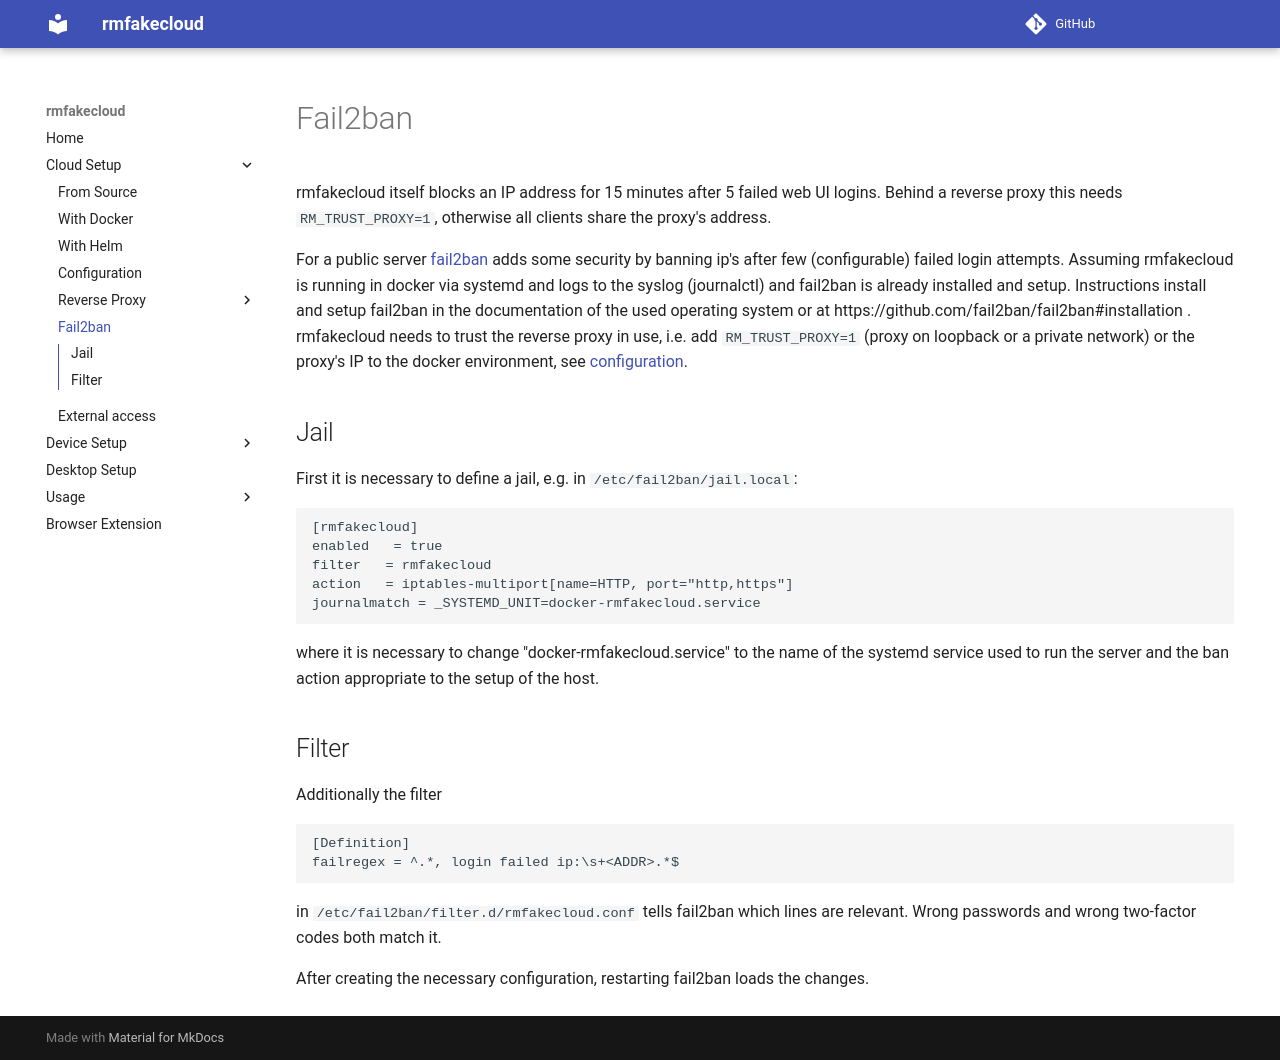

repository: HB9HIL/rmfakecloud · page: install/fail2ban/index.html · generator: mkdocs

# Fail2ban

rmfakecloud itself blocks an IP address for 15 minutes after 5 failed web UI logins.
Behind a reverse proxy this needs `RM_TRUST_PROXY=1`, otherwise all clients share the proxy's address.

For a public server [fail2ban](https://www.fail2ban.org/wiki/index.php/Main_Page) adds some security by banning ip's after few (configurable) failed login attempts.
Assuming rmfakecloud is running in docker via systemd and logs to the syslog (journalctl) and fail2ban is already installed and setup.
Instructions install and setup fail2ban in the documentation of the used operating system or at https://github.com/fail2ban/fail2ban#installation .
rmfakecloud needs to trust the reverse proxy in use, i.e. add `RM_TRUST_PROXY=1` (proxy on loopback or a private network) or the proxy's IP to the docker environment,
see [configuration](configuration.md).

## Jail
First it is necessary to define a jail, e.g. in `/etc/fail2ban/jail.local`:
```
[rmfakecloud]
enabled   = true
filter   = rmfakecloud
action   = iptables-multiport[name=HTTP, port="http,https"]
journalmatch = _SYSTEMD_UNIT=docker-rmfakecloud.service
```
where it is necessary to change "docker-rmfakecloud.service" to the name of the systemd service used to run the server
and the ban action appropriate to the setup of the host.

## Filter
Additionally the filter
```
[Definition]
failregex = ^.*, login failed ip:\s+<ADDR>.*$
```
in `/etc/fail2ban/filter.d/rmfakecloud.conf` tells fail2ban which lines are relevant.
Wrong passwords and wrong two-factor codes both match it.

After creating the necessary configuration, restarting fail2ban loads the changes.
